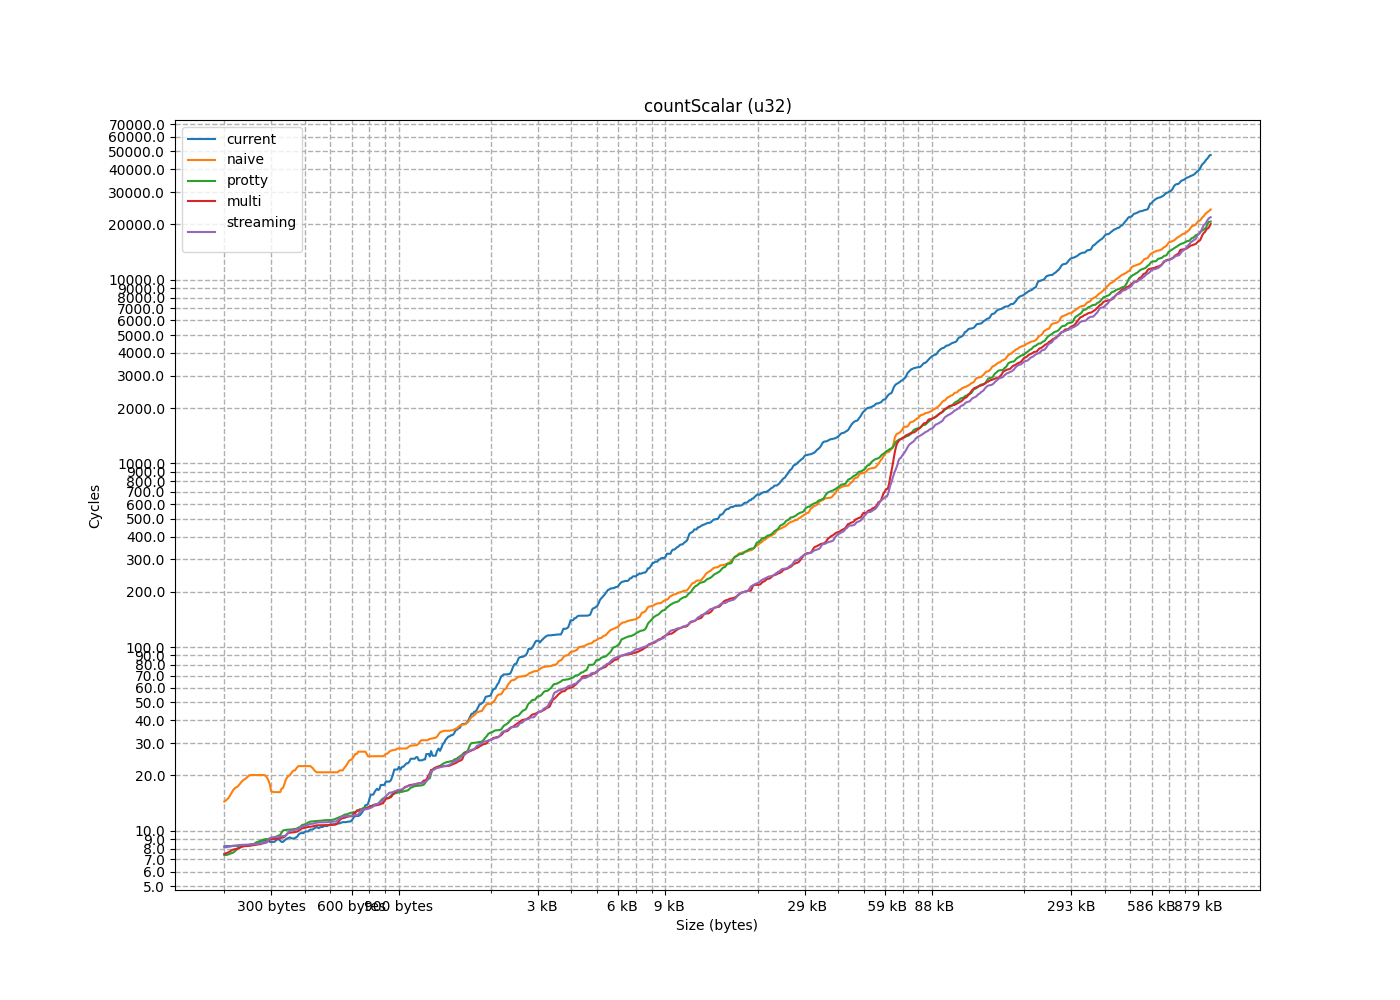

The table this chart was drawn from, first rows:
size, current, naive, protty, multi, streaming
4, 4.831, 3.527, 5.106, 3.993, 4.182
8, 6.295, 4.243, 6.533, 3.973, 3.959
12, 7.943, 4.919, 5.158, 4, 4.012
16, 7.608, 5.755, 4.734, 4.064, 3.98
20, 8.202, 6.958, 4.74, 3.898, 4.096
24, 8.355, 8.163, 4.687, 4.042, 3.888
28, 9.509, 8.253, 4.687, 3.902, 3.891
32, 10.88, 8.292, 7.278, 5.173, 3.858
36, 5.572, 9.436, 4.487, 3.542, 3.848
40, 5.78, 10.27, 4.55, 3.102, 3.879
44, 7.34, 11.1, 4.537, 3.179, 3.898
48, 7.359, 12.65, 4.505, 3.092, 4.53
52, 8.221, 12.95, 4.725, 3.271, 4.193
56, 8.732, 14.21, 5.946, 6.424, 5.405
60, 8.28, 14.78, 4.582, 3.844, 3.961
64, 9.631, 16.23, 4.616, 3.179, 3.906
68, 5.11, 17.13, 7.376, 7.612, 8.266
72, 6.286, 17.51, 7.498, 7.895, 8.157
76, 7.318, 18.25, 7.288, 7.353, 7.854
80, 9.389, 19.14, 7.262, 7.405, 8.45
84, 8.487, 20.15, 7.584, 7.354, 7.877
88, 8.855, 21.25, 7.373, 7.425, 8.528
92, 9.809, 21.77, 7.35, 7.343, 8.358
96, 10.56, 22.78, 7.274, 7.439, 7.842
100, 5.756, 25.07, 7.396, 7.466, 8.134
104, 11.8, 27.42, 7.386, 7.368, 7.867
108, 13.98, 28.02, 7.635, 7.995, 7.927
112, 7.512, 26.42, 7.359, 7.431, 7.867
116, 7.54, 28.98, 7.333, 7.691, 7.951
120, 10.07, 28.41, 7.3, 7.915, 7.995
124, 11.11, 29.46, 9.474, 7.962, 8.223
128, 9.678, 6.095, 7.909, 7.505, 8.091
132, 5.677, 6.449, 8.826, 8.615, 8.542
136, 7.299, 7.048, 8.139, 8.118, 8.302
140, 6.41, 7.221, 8.228, 8.326, 8.37
144, 7.311, 8.096, 8.672, 8.256, 8.524
148, 8.284, 8.737, 8.277, 8.26, 8.388
152, 8.89, 9.385, 8.269, 8.313, 8.396
156, 11.21, 9.905, 8.266, 8.26, 8.4
160, 10.45, 10.83, 8.182, 8.223, 8.291
164, 5.665, 11.16, 8.329, 8.428, 8.402
168, 6.501, 215050778054385, 8.763, 8.342, 8.604
172, 7.373, 14.13, 11.48, 8.686, 8.624
176, 7.865, 14.68, 8.402, 8.445, 8.524
180, 8.276, 15.56, 9.051, 8.574, 8.43
184, 8.419, 17.2, 8.4, 8.435, 8.479
188, 8.347, 18.71, 8.923, 8.675, 8.42
192, 9.666, 19.22, 8.652, 8.385, 8.43
196, 5.702, 20.07, 10.25, 11.76, 9.194
200, 6.18, 20.04, 9.042, 8.897, 9.333
204, 14.32, 21.02, 8.993, 8.962, 9.307
208, 7.44, 22.03, 10.15, 9.71, 9.08
212, 7.988, 22.53, 9.087, 8.975, 9.17
216, 9.188, 23.91, 8.99, 9.185, 9.236
220, 9.676, 24.62, 10.17, 9.036, 9.371
224, 10.51, 25.92, 8.984, 9.13, 9.55
228, 6.335, 26.72, 9.072, 9.045, 9.259
232, 15.36, 29.43, 9.327, 9.125, 10
236, 7.409, 29.74, 9.105, 9.95, 9.292
240, 12.85, 29.87, 9.373, 9.057, 9.308
... 776 more rows
